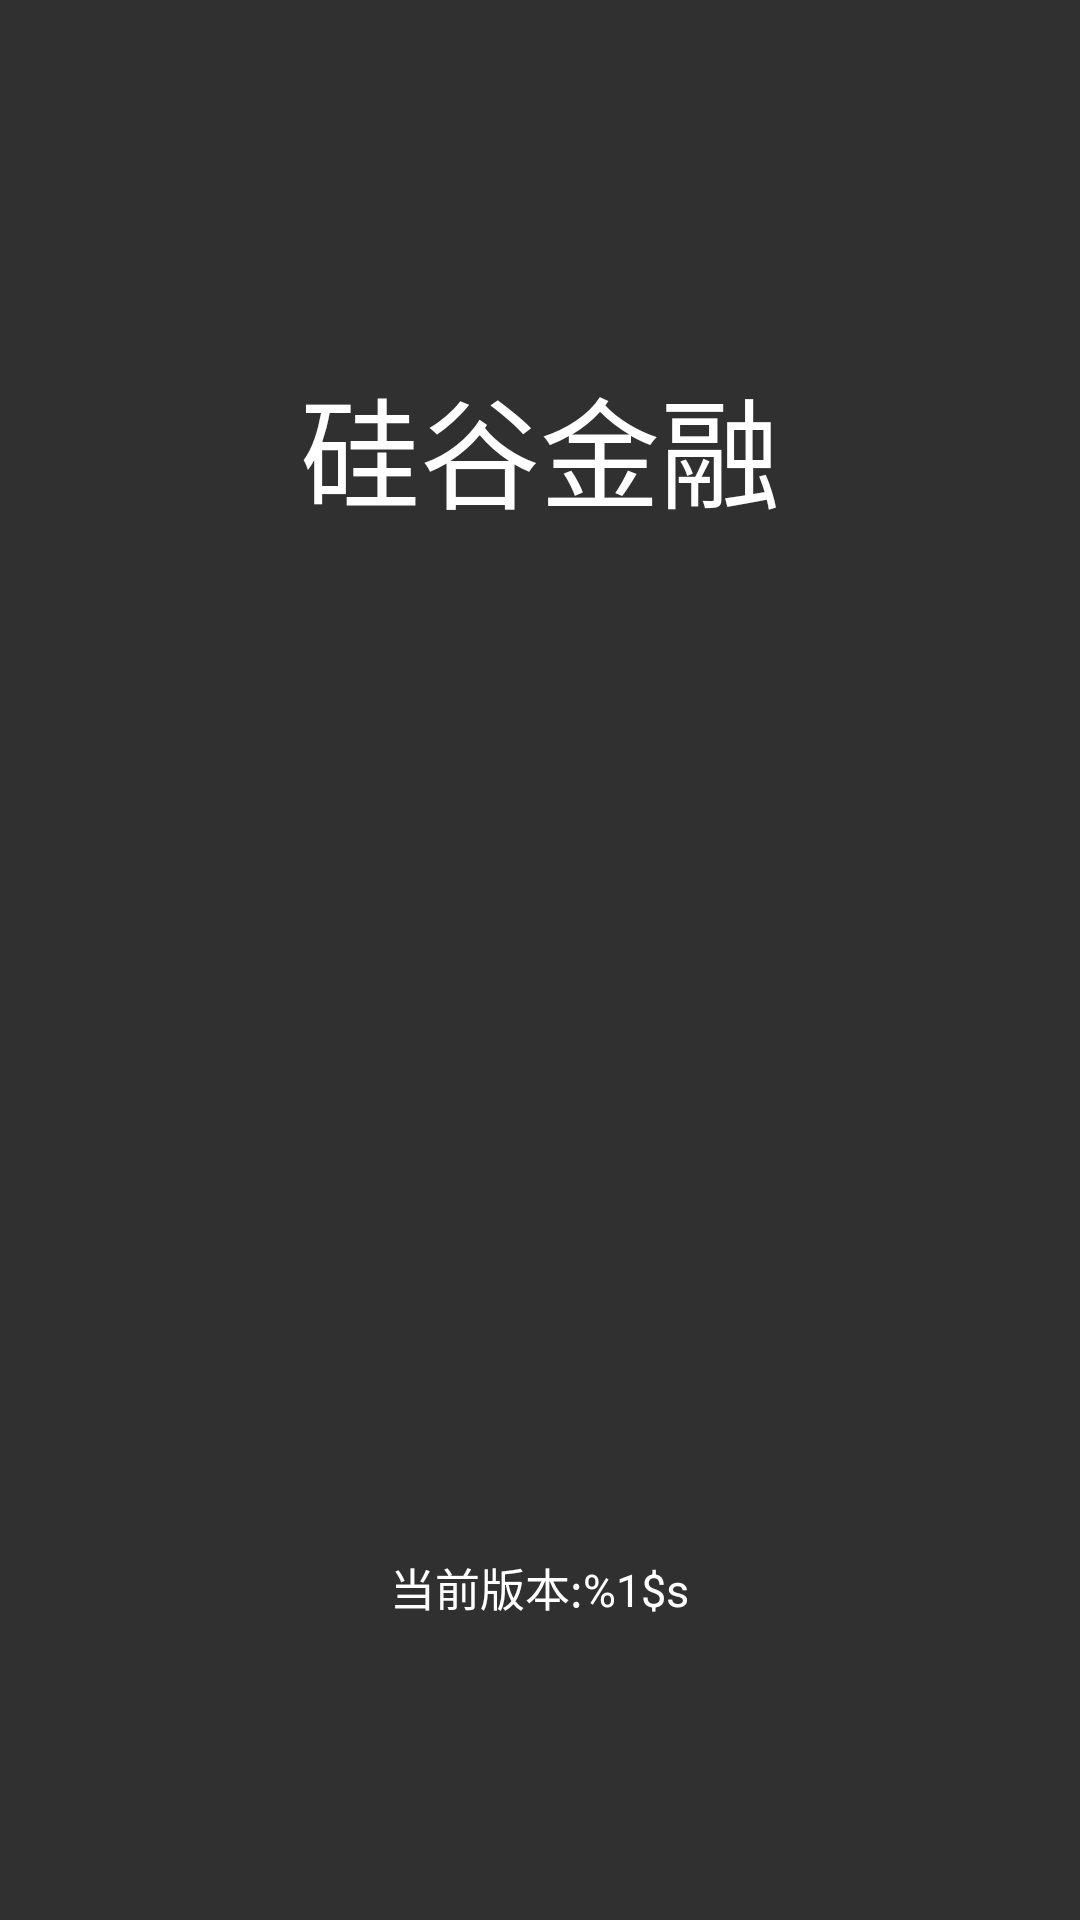

This screen was rendered from an Android layout file. Write that file and the resources it references.
<!-- AndroidManifest.xml: application theme Theme.AppCompat.NoActionBar -->
<!-- res/layout/activity_splash.xml -->
<?xml version="1.0" encoding="utf-8"?>
<RelativeLayout
    xmlns:android="http://schemas.android.com/apk/res/android"
    android:id="@+id/activity_splash"
    android:layout_width="match_parent"
    android:layout_height="match_parent"
    android:background="@drawable/start_background">

    <ImageView
        android:id="@+id/iv_welcome_icon"
        android:layout_width="wrap_content"
        android:layout_height="wrap_content"
        android:layout_centerHorizontal="true"
        android:layout_marginTop="100dp"
        android:background="@drawable/app_icon" />

    <TextView
        android:layout_width="wrap_content"
        android:layout_height="wrap_content"
        android:layout_below="@id/iv_welcome_icon"
        android:layout_centerHorizontal="true"
        android:layout_marginTop="20dp"
        android:text="硅谷金融"
        android:textColor="@android:color/white"
        android:textSize="40sp" />

    <LinearLayout
        android:layout_width="wrap_content"
        android:layout_height="wrap_content"
        android:layout_alignParentBottom="true"
        android:layout_centerHorizontal="true"
        android:layout_marginBottom="100dp"
        android:orientation="horizontal">

        <TextView
            android:layout_width="wrap_content"
            android:layout_height="wrap_content"
            android:id="@+id/splash_tv_version"
            android:text="@string/splash_version"
            android:textColor="@android:color/white"
            android:textSize="15sp" />
    </LinearLayout>
</RelativeLayout>
<!-- resources referenced by this layout -->
<resources>
  <string name="splash_version">当前版本:%1$s</string>
</resources>
